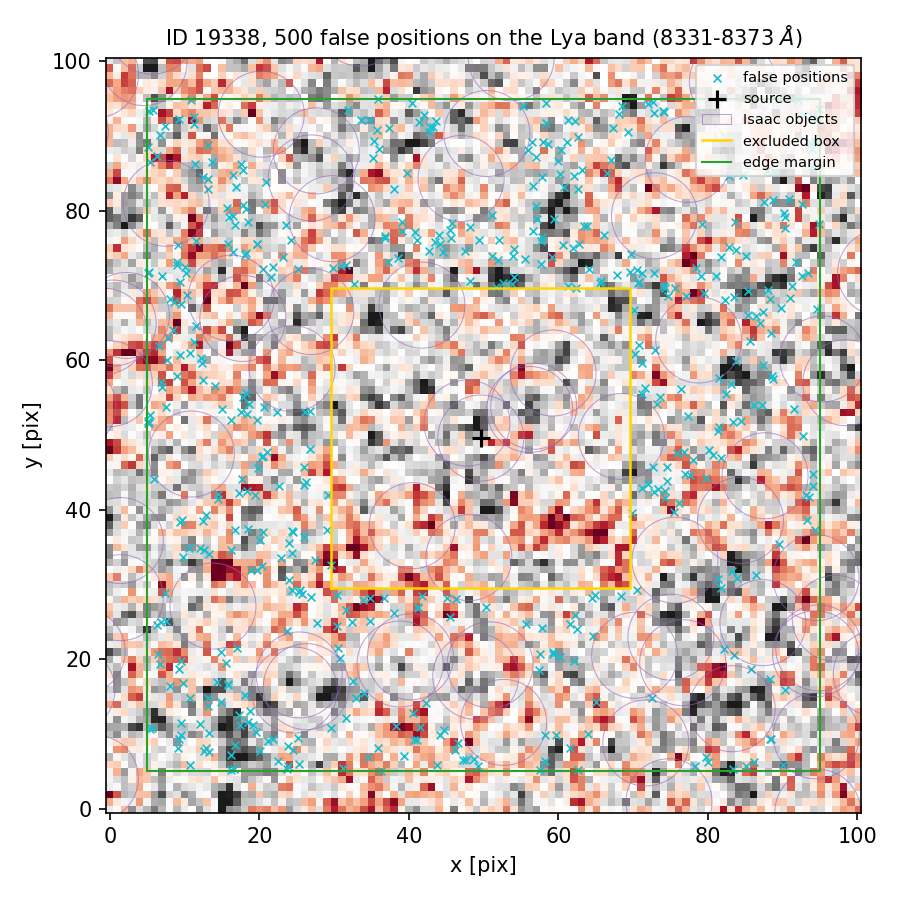

The file beside this chart, header and first rows:
index, ra, dec, x_pix, y_pix, nearest_isaac_arcsec
0, 150.1, 2.26, 93.96, 92.73, 1.492
1, 150.1, 2.258, 86.16, 54.01, 1.914
2, 150.1, 2.259, 18.26, 74.36, 1.277
3, 150.1, 2.259, 40.82, 77.14, 1.891
4, 150.1, 2.256, 17.03, 21.56, 1.285
5, 150.1, 2.258, 70.06, 66.66, 1.913
6, 150.1, 2.258, 22.32, 53.05, 1.237
7, 150.1, 2.257, 89.44, 35.49, 1.193
8, 150.1, 2.257, 26, 43.34, 3.091
9, 150.1, 2.259, 13.13, 84.27, 1.298
10, 150.1, 2.257, 19.88, 45.56, 1.836
11, 150.1, 2.259, 19.74, 75.52, 1.604
12, 150.1, 2.259, 15.97, 79.12, 1.73
13, 150.1, 2.258, 72.86, 61.36, 1.211
14, 150.1, 2.256, 60.2, 20.36, 1.881
15, 150.1, 2.258, 18.26, 55.66, 1.384
16, 150.1, 2.258, 17.81, 55.12, 1.514
17, 150.1, 2.259, 15.78, 75.53, 1.447
18, 150.1, 2.257, 29.06, 37.36, 2.281
19, 150.1, 2.259, 94.81, 78.27, 2.115
20, 150.1, 2.259, 5.209, 71.77, 1.301
21, 150.1, 2.258, 76.37, 56.17, 1.393
22, 150.1, 2.256, 7.565, 25.07, 1.311
23, 150.1, 2.255, 42.3, 14.18, 1.251
24, 150.1, 2.257, 12.58, 34.66, 1.528
25, 150.1, 2.256, 55.67, 24.68, 1.448
26, 150.1, 2.258, 7.677, 60.06, 1.612
27, 150.1, 2.259, 5.142, 88.58, 1.588
28, 150.1, 2.257, 74.5, 43.83, 1.706
29, 150.1, 2.257, 19.45, 42.01, 2.028
30, 150.1, 2.259, 62.59, 82.88, 2.171
31, 150.1, 2.259, 60.55, 75.36, 2.584
32, 150.1, 2.259, 36.05, 88.32, 1.69
33, 150.1, 2.257, 93.45, 41.67, 1.297
34, 150.1, 2.259, 56.61, 77.25, 2.389
35, 150.1, 2.256, 62.04, 19.77, 1.639
36, 150.1, 2.26, 72.76, 93.13, 1.553
37, 150.1, 2.258, 82.29, 68.12, 1.292
38, 150.1, 2.259, 36.85, 76.31, 1.519
39, 150.1, 2.257, 77.59, 44.62, 1.811
40, 150.1, 2.26, 11.28, 91.65, 1.812
41, 150.1, 2.259, 6.284, 87.39, 1.301
42, 150.1, 2.256, 64.87, 28.59, 1.93
43, 150.1, 2.256, 26.94, 28.39, 2.12
44, 150.1, 2.256, 62.2, 25.98, 1.935
45, 150.1, 2.258, 14.13, 56.58, 1.936
46, 150.1, 2.255, 16.24, 5.138, 2.734
47, 150.1, 2.256, 30.83, 20.11, 1.182
48, 150.1, 2.255, 38.31, 11.08, 1.661
49, 150.1, 2.259, 91.79, 73.1, 2.278
50, 150.1, 2.255, 34.5, 6.984, 2.492
51, 150.1, 2.259, 39.13, 78.53, 1.883
52, 150.1, 2.257, 18.32, 42.51, 1.783
53, 150.1, 2.26, 92.82, 92.86, 1.275
54, 150.1, 2.26, 73.97, 93.4, 1.471
55, 150.1, 2.258, 85.69, 62.59, 1.383
56, 150.1, 2.258, 65.62, 70.38, 2.3
57, 150.1, 2.256, 15.56, 19.49, 1.565
58, 150.1, 2.258, 85.38, 69.22, 1.856
59, 150.1, 2.256, 32.35, 25.05, 1.721
... 440 more rows
